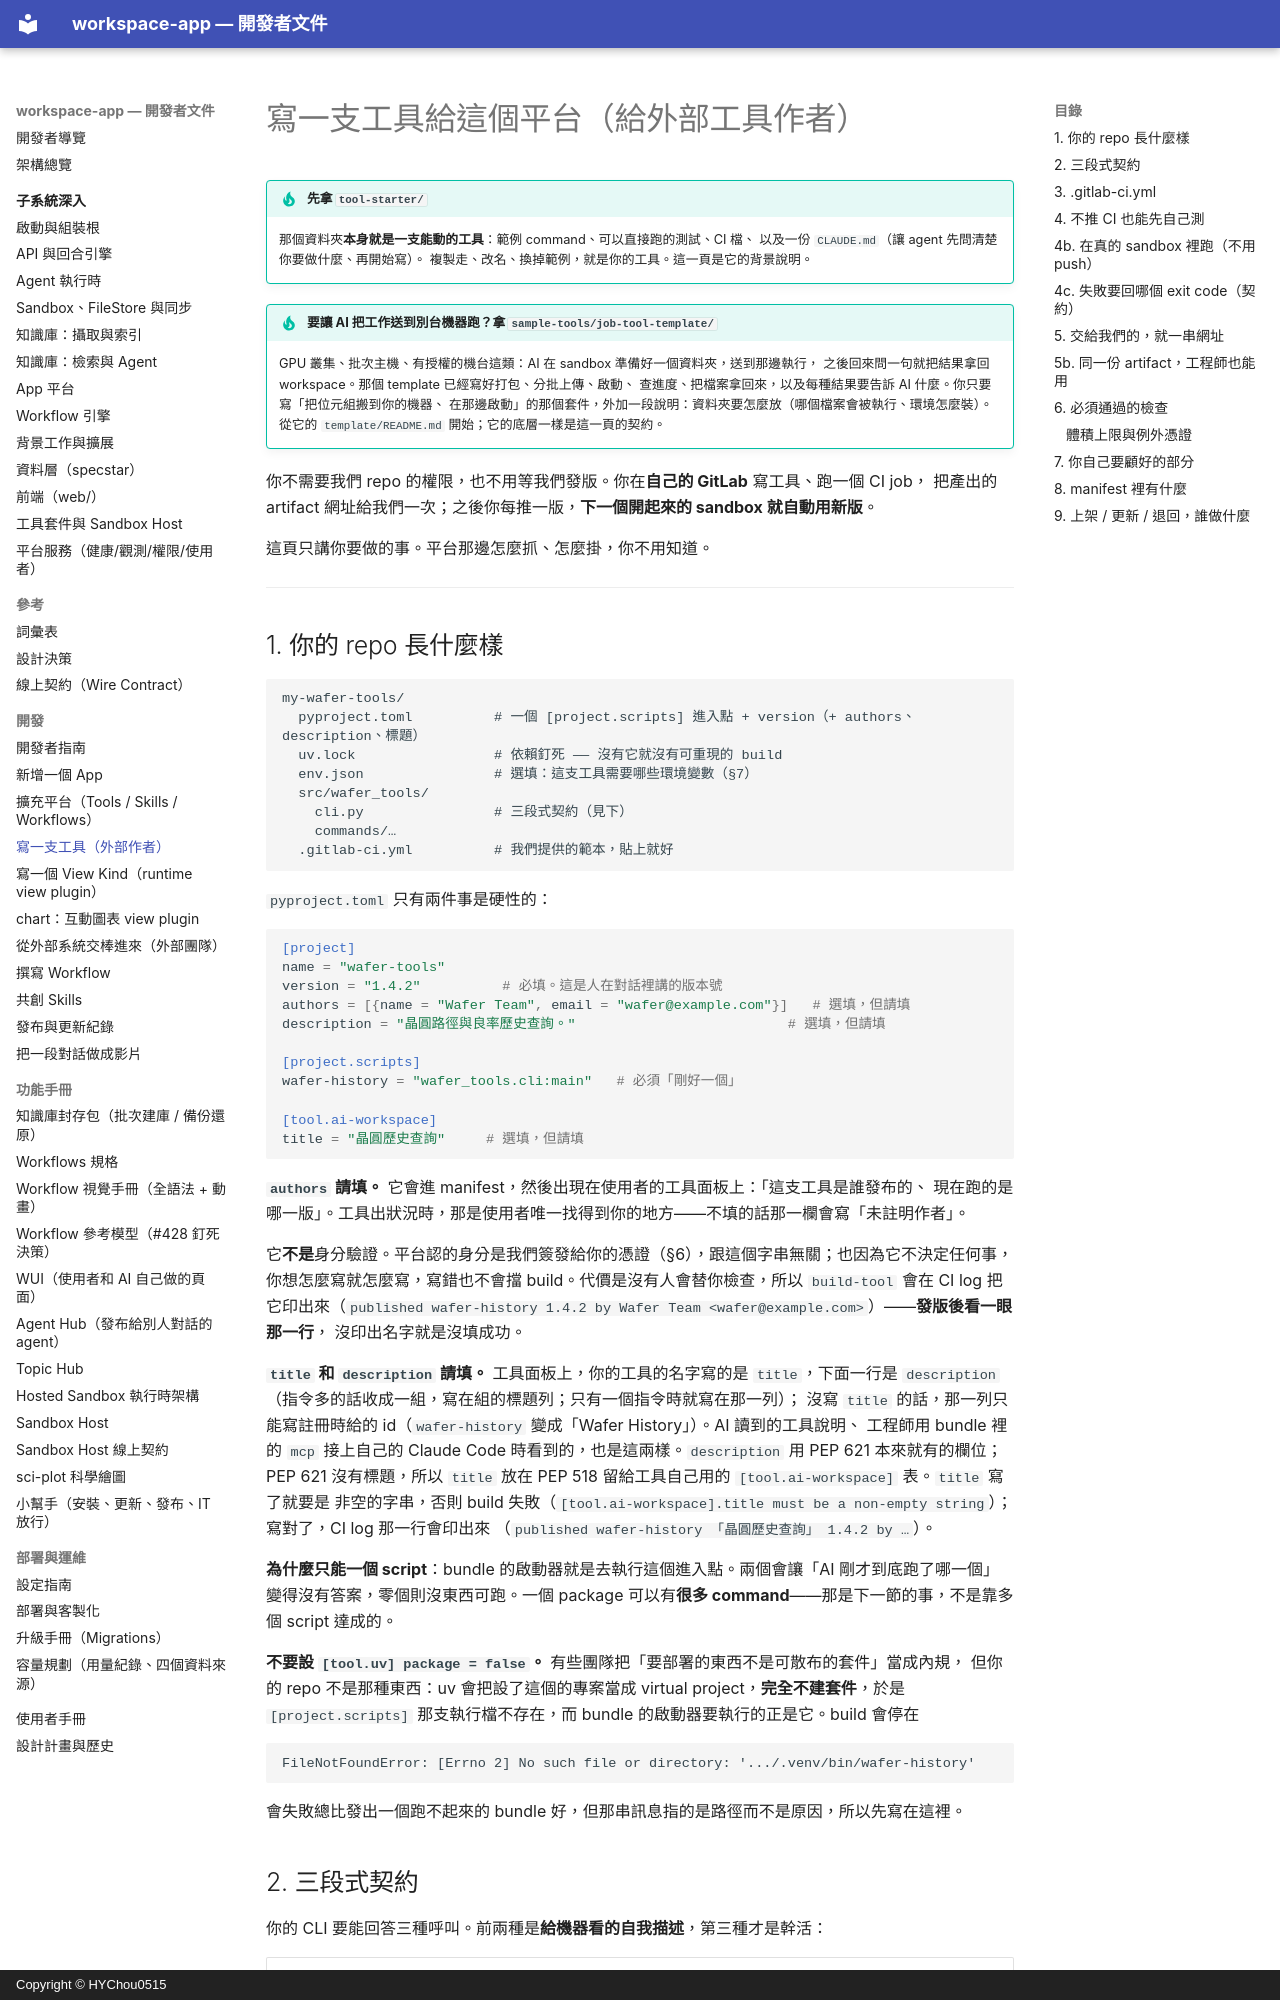

repository: HYChou0515/ai-workspace · page: tool-authoring/index.html · generator: mkdocs · copyright: Copyright © HYChou0515

# 寫一支工具給這個平台（給外部工具作者）

!!! tip "先拿 `tool-starter/`"

    那個資料夾**本身就是一支能動的工具**：範例 command、可以直接跑的測試、CI 檔、
    以及一份 `CLAUDE.md`（讓 agent 先問清楚你要做什麼、再開始寫）。
    複製走、改名、換掉範例，就是你的工具。這一頁是它的背景說明。

!!! tip "要讓 AI 把工作送到別台機器跑？拿 `sample-tools/job-tool-template/`"

    GPU 叢集、批次主機、有授權的機台這類：AI 在 sandbox 準備好一個資料夾，送到那邊執行，
    之後回來問一句就把結果拿回 workspace。那個 template 已經寫好打包、分批上傳、啟動、
    查進度、把檔案拿回來，以及每種結果要告訴 AI 什麼。你只要寫「把位元組搬到你的機器、
    在那邊啟動」的那個套件，外加一段說明：資料夾要怎麼放（哪個檔案會被執行、環境怎麼裝）。
    從它的 `template/README.md` 開始；它的底層一樣是這一頁的契約。

你不需要我們 repo 的權限，也不用等我們發版。你在**自己的 GitLab** 寫工具、跑一個 CI job，
把產出的 artifact 網址給我們一次；之後你每推一版，**下一個開起來的 sandbox 就自動用新版**。

這頁只講你要做的事。平台那邊怎麼抓、怎麼掛，你不用知道。

---
